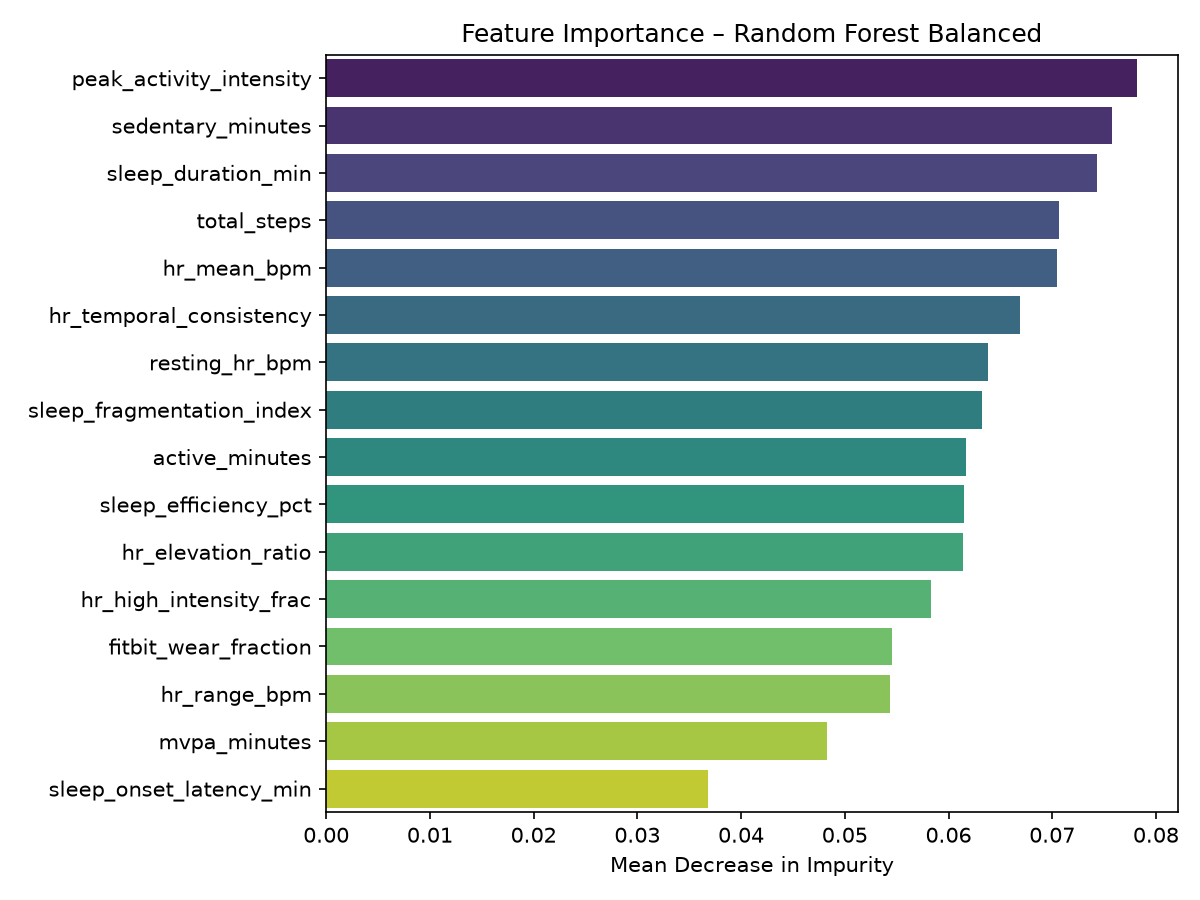

Data behind this chart, as committed beside it:
feature, importance
peak_activity_intensity, 0.07817
sedentary_minutes, 0.07574
sleep_duration_min, 0.07432
total_steps, 0.07066
hr_mean_bpm, 0.07043
hr_temporal_consistency, 0.06693
resting_hr_bpm, 0.06378
sleep_fragmentation_index, 0.06326
active_minutes, 0.06164
sleep_efficiency_pct, 0.06146
hr_elevation_ratio, 0.06138
hr_high_intensity_frac, 0.05828
fitbit_wear_fraction, 0.05451
hr_range_bpm, 0.05437
mvpa_minutes, 0.04829
sleep_onset_latency_min, 0.03677
